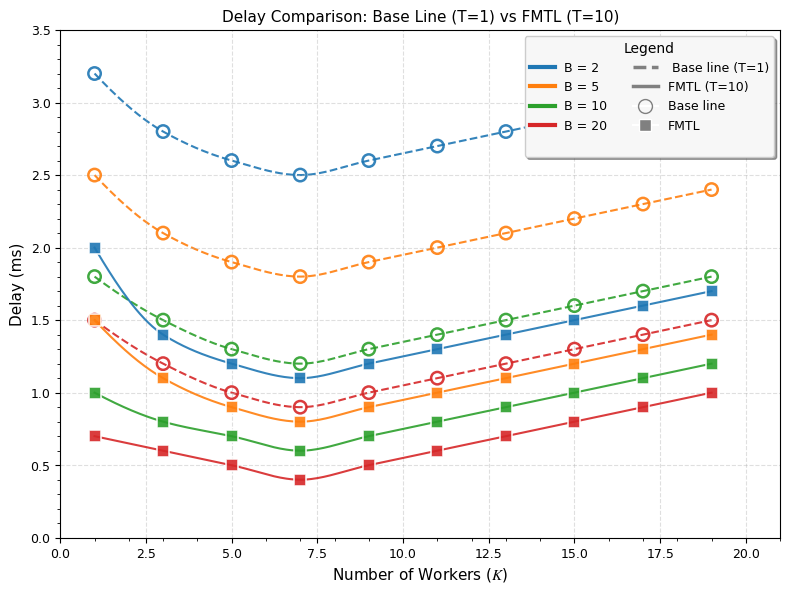

This chart was generated by the following Python code:
import numpy as np
import matplotlib.pyplot as plt
from scipy.interpolate import PchipInterpolator
from matplotlib.lines import Line2D

# =============================================
# 1. IEEE Style Configuration
# =============================================
plt.rcParams.update({
    'font.family': 'serif',
    'font.serif': 'Times New Roman',
    'font.size': 10,
    'axes.labelsize': 11,
    'axes.titlesize': 11,
    'legend.fontsize': 9,
    'xtick.labelsize': 9,
    'ytick.labelsize': 9,
    'axes.linewidth': 0.8,
    'lines.linewidth': 1.5,
    'figure.dpi': 300,
    'mathtext.fontset': 'stix',
    'legend.title_fontsize': 10,
    'grid.alpha': 0.3
})

# =============================================
# 2. Data Organization (Only T=1 and T=10)
# =============================================
N_values = np.arange(1, 21, 2)
budgets = np.array([2, 5, 10, 20])

mocha_data = {
    1: {  # Single task baseline
        'delay': {
            2: [3.2, 2.8, 2.6, 2.5, 2.6, 2.7, 2.8, 2.9, 3.0, 3.1],
            5: [2.5, 2.1, 1.9, 1.8, 1.9, 2.0, 2.1, 2.2, 2.3, 2.4],
            10: [1.8, 1.5, 1.3, 1.2, 1.3, 1.4, 1.5, 1.6, 1.7, 1.8],
            20: [1.5, 1.2, 1.0, 0.9, 1.0, 1.1, 1.2, 1.3, 1.4, 1.5]
        }
    },
    10: {  # 10 tasks
        'delay': {
            2: [2.0, 1.4, 1.2, 1.1, 1.2, 1.3, 1.4, 1.5, 1.6, 1.7],
            5: [1.5, 1.1, 0.9, 0.8, 0.9, 1.0, 1.1, 1.2, 1.3, 1.4],
            10: [1.0, 0.8, 0.7, 0.6, 0.7, 0.8, 0.9, 1.0, 1.1, 1.2],
            20: [0.7, 0.6, 0.5, 0.4, 0.5, 0.6, 0.7, 0.8, 0.9, 1.0]
        }
    }
}

# =============================================
# 3. Delay Comparison Plot (with unified legend)
# =============================================
fig, ax = plt.subplots(figsize=(8, 6))

# Color palette
budget_colors = ['#1f77b4', '#ff7f0e', '#2ca02c', '#d62728']  # Tableau colors
N_smooth = np.linspace(N_values.min(), N_values.max(), 300)

# Plot lines (curves + scatter)
for i, B in enumerate(budgets):
    # --- Single task (T=1) ---
    interp = PchipInterpolator(N_values, mocha_data[1]['delay'][B])
    ax.plot(N_smooth, interp(N_smooth),
            color=budget_colors[i],
            linestyle='--', alpha=0.9, zorder=1)
    ax.scatter(N_values, mocha_data[1]['delay'][B],
               color=budget_colors[i], marker='o', s=80,
               facecolors='none', edgecolors=budget_colors[i],
               linewidth=1.8, alpha=0.9, zorder=3)

    # --- Multi-task (T=10) ---
    interp = PchipInterpolator(N_values, mocha_data[10]['delay'][B])
    ax.plot(N_smooth, interp(N_smooth),
            color=budget_colors[i],
            linestyle='-', alpha=0.9, zorder=2)
    ax.scatter(N_values, mocha_data[10]['delay'][B],
               color=budget_colors[i], marker='s', s=70,
               edgecolor='white', linewidth=1.2,
               alpha=0.9, zorder=4)

# --- Unified Legend ---
legend_elements = [
    Line2D([0], [0], color=budget_colors[0], lw=3, label='B = 2'),
    Line2D([0], [0], color=budget_colors[1], lw=3, label='B = 5'),
    Line2D([0], [0], color=budget_colors[2], lw=3, label='B = 10'),
    Line2D([0], [0], color=budget_colors[3], lw=3, label='B = 20'),
    Line2D([0], [0], color='none', label=''),  # Separator
    Line2D([0], [0], color='gray', linestyle='--', lw=2.5, label=' Base line (T=1)'),
    Line2D([0], [0], color='gray', linestyle='-', lw=2.5, label='FMTL (T=10)'),
    Line2D([0], [0], marker='o', color='w', markerfacecolor='none',
           markeredgecolor='gray', markersize=10, label='Base line'),
    Line2D([0], [0], marker='s', color='w', markerfacecolor='gray',
           markeredgecolor='white', markersize=8, label='FMTL')
]

legend = ax.legend(handles=legend_elements, loc='upper right',
                   ncol=2, frameon=True, fancybox=True, shadow=True,
                   title='Legend', title_fontsize=10)
legend.get_frame().set_facecolor('0.97')
legend.get_frame().set_edgecolor('0.8')

# Axis labels and grid
ax.set(xlabel='Number of Workers ($K$)',
       ylabel='Delay (ms)',
       title='Delay Comparison: Base Line (T=1) vs FMTL (T=10)',
       xlim=(0, 21), ylim=(0, 3.5))
ax.grid(True, linestyle='--', alpha=0.4)

# Minor ticks
ax.xaxis.set_minor_locator(plt.MultipleLocator(1))
ax.yaxis.set_minor_locator(plt.MultipleLocator(0.1))

# Annotation
#ax.annotate('Multi-task learning shows\nconsistent performance gains\nacross all budget levels',
           # xy=(12, 1.5), xytext=(14, 2.2),
            #arrowprops=dict(arrowstyle='->', connectionstyle='arc3', color='gray'),
           # bbox=dict(boxstyle='round', facecolor='wheat', alpha=0.8),
           # fontsize=9, ha='center')

plt.tight_layout()
plt.savefig('mocha_delay_comparison_T1_vs_T10.png',
            bbox_inches='tight', dpi=350, facecolor='white')
plt.show()
